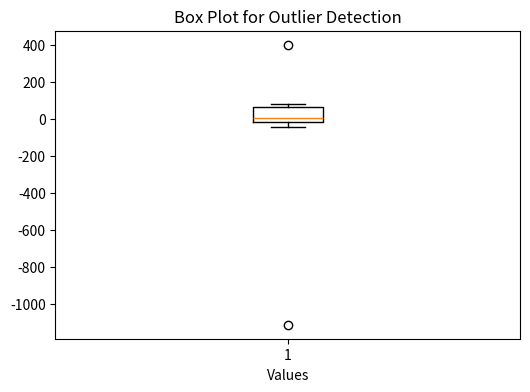
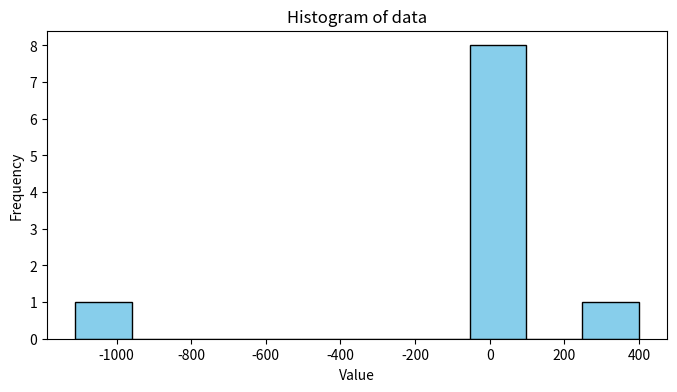

Write the Python code that produced these figures, in order.
import numpy as np
import pandas as pd
import matplotlib.pyplot as plt

data=np.array([-1111,-12,-21,-1,-45,34,76,12,78,400])

# 1. IQR Method

Q1=np.percentile(data,25)
Q3=np.percentile(data,75)
IQR=Q3-Q1
lower_bound=Q1-1.5*IQR
upper_bound=Q3+1.5*IQR
outliers_iqr=data[(data<lower_bound) | (data>upper_bound)]

# 2. Z-score Method

mean=np.mean(data)
std_dev=np.std(data,ddof=1)
z_scores=(data-mean)/std_dev
outliers_z=data[np.abs(z_scores)>3]

# 3. Box Plot Visualization

plt.figure(figsize=(6,4))
plt.boxplot(data)
plt.xlabel("Values")
plt.title("Box Plot for Outlier Detection")
plt.show()

# plot Histogram

plt.figure(figsize=(8,4))
plt.hist(data,bins=10,color='skyblue',edgecolor='black')
plt.xlabel('Value')
plt.ylabel('Frequency')
plt.title('Histogram of data')
plt.show()

# Print Results

print(f"Dataset: {data}")
print(f"Q1: {Q1}, Q3: {Q3}, IQR: {IQR}")
print(f"Lower bound: {lower_bound}, Upper bound: {upper_bound}")
print(f"Outliers detected using IQR: {outliers_iqr}")
print(f"Mean: {mean}, Standard Deviation: {std_dev}")
print(f"Outliers detected using Z-score: {outliers_z}")

print(z_scores)